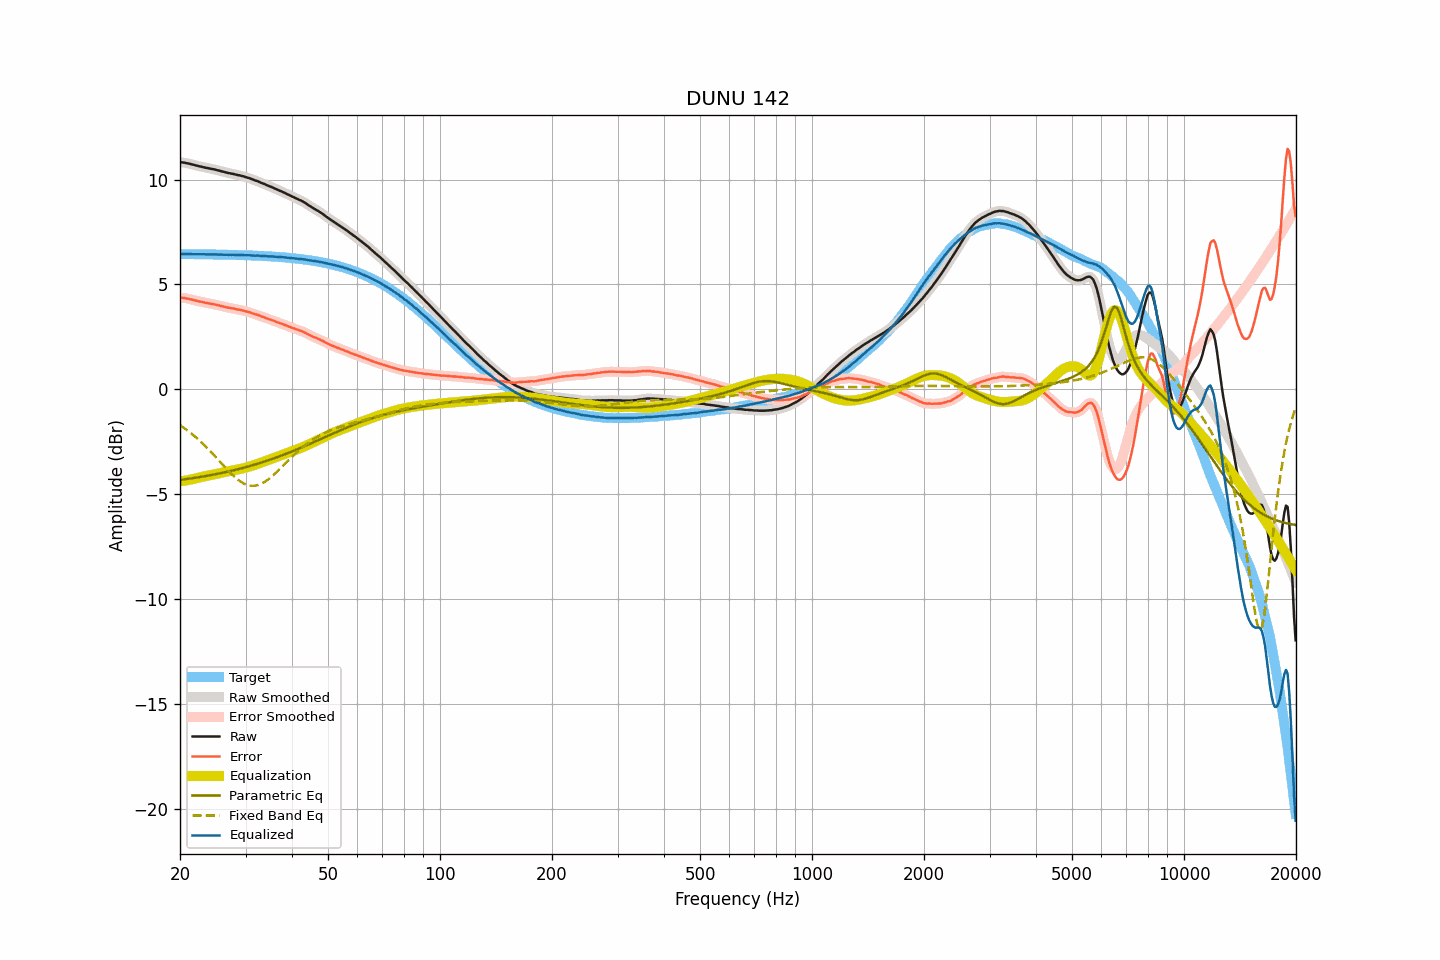

The file beside this chart, header and first rows:
frequency, raw, smoothed, error, error_smoothed, equalization, parametric_eq, fixed_band_eq, equalized_raw, equalized_smoothed, target
20.00, 10.82, 10.82, 4.37, 4.37, -4.38, -4.31, -1.71, 6.44, 6.44, 6.45
20.20, 10.82, 10.82, 4.37, 4.37, -4.37, -4.30, -1.76, 6.45, 6.45, 6.45
20.40, 10.81, 10.81, 4.36, 4.36, -4.36, -4.29, -1.81, 6.45, 6.45, 6.45
20.61, 10.80, 10.80, 4.35, 4.35, -4.35, -4.28, -1.86, 6.45, 6.45, 6.45
20.81, 10.78, 10.78, 4.33, 4.34, -4.33, -4.27, -1.92, 6.45, 6.45, 6.45
21.02, 10.77, 10.77, 4.32, 4.32, -4.32, -4.26, -1.98, 6.45, 6.45, 6.44
21.23, 10.75, 10.75, 4.31, 4.30, -4.30, -4.25, -2.03, 6.45, 6.45, 6.44
21.44, 10.73, 10.73, 4.29, 4.29, -4.29, -4.24, -2.10, 6.44, 6.44, 6.44
21.66, 10.71, 10.71, 4.27, 4.27, -4.27, -4.23, -2.16, 6.44, 6.44, 6.44
21.87, 10.69, 10.69, 4.25, 4.25, -4.25, -4.21, -2.22, 6.44, 6.44, 6.44
22.09, 10.67, 10.67, 4.23, 4.23, -4.23, -4.20, -2.29, 6.44, 6.44, 6.44
22.31, 10.65, 10.65, 4.21, 4.21, -4.21, -4.19, -2.35, 6.44, 6.44, 6.44
22.54, 10.63, 10.63, 4.19, 4.19, -4.19, -4.18, -2.42, 6.44, 6.44, 6.44
22.76, 10.62, 10.62, 4.18, 4.18, -4.18, -4.16, -2.49, 6.44, 6.44, 6.44
22.99, 10.60, 10.60, 4.16, 4.16, -4.16, -4.15, -2.57, 6.44, 6.44, 6.44
23.22, 10.58, 10.58, 4.14, 4.14, -4.14, -4.14, -2.64, 6.44, 6.44, 6.44
23.45, 10.56, 10.56, 4.12, 4.13, -4.13, -4.13, -2.72, 6.43, 6.43, 6.44
23.69, 10.55, 10.55, 4.12, 4.11, -4.11, -4.11, -2.79, 6.43, 6.43, 6.43
23.92, 10.53, 10.53, 4.10, 4.10, -4.10, -4.10, -2.87, 6.43, 6.43, 6.43
24.16, 10.52, 10.52, 4.09, 4.09, -4.08, -4.08, -2.95, 6.43, 6.43, 6.43
24.40, 10.50, 10.50, 4.07, 4.07, -4.07, -4.07, -3.03, 6.43, 6.43, 6.43
24.65, 10.49, 10.49, 4.06, 4.06, -4.05, -4.05, -3.12, 6.43, 6.43, 6.43
24.89, 10.47, 10.47, 4.04, 4.04, -4.04, -4.04, -3.20, 6.43, 6.43, 6.43
25.14, 10.45, 10.45, 4.02, 4.02, -4.02, -4.02, -3.28, 6.43, 6.43, 6.43
25.39, 10.43, 10.43, 4.00, 4.00, -4.00, -4.01, -3.37, 6.42, 6.43, 6.43
25.65, 10.41, 10.41, 3.99, 3.99, -3.99, -3.99, -3.45, 6.42, 6.42, 6.42
25.91, 10.39, 10.39, 3.97, 3.97, -3.97, -3.98, -3.54, 6.42, 6.42, 6.42
26.16, 10.37, 10.37, 3.95, 3.95, -3.95, -3.96, -3.62, 6.42, 6.42, 6.42
26.43, 10.35, 10.35, 3.93, 3.93, -3.93, -3.94, -3.71, 6.42, 6.42, 6.42
26.69, 10.33, 10.33, 3.91, 3.91, -3.91, -3.93, -3.79, 6.41, 6.41, 6.42
26.96, 10.31, 10.31, 3.89, 3.90, -3.90, -3.91, -3.87, 6.41, 6.41, 6.42
27.23, 10.30, 10.30, 3.89, 3.88, -3.88, -3.89, -3.95, 6.42, 6.41, 6.41
27.50, 10.28, 10.28, 3.87, 3.87, -3.87, -3.88, -4.02, 6.41, 6.41, 6.41
27.77, 10.27, 10.27, 3.86, 3.86, -3.85, -3.86, -4.10, 6.41, 6.41, 6.41
28.05, 10.25, 10.25, 3.84, 3.84, -3.84, -3.84, -4.17, 6.41, 6.41, 6.41
28.33, 10.23, 10.23, 3.82, 3.82, -3.83, -3.82, -4.23, 6.40, 6.40, 6.41
28.62, 10.21, 10.21, 3.81, 3.81, -3.81, -3.80, -4.30, 6.40, 6.40, 6.40
28.90, 10.20, 10.20, 3.80, 3.79, -3.79, -3.78, -4.35, 6.40, 6.40, 6.40
29.19, 10.18, 10.18, 3.78, 3.78, -3.78, -3.76, -4.41, 6.40, 6.40, 6.40
29.48, 10.16, 10.16, 3.76, 3.76, -3.76, -3.74, -4.45, 6.40, 6.40, 6.40
29.78, 10.14, 10.14, 3.75, 3.74, -3.74, -3.72, -4.49, 6.40, 6.39, 6.39
30.08, 10.11, 10.11, 3.72, 3.72, -3.72, -3.70, -4.53, 6.39, 6.39, 6.39
30.38, 10.09, 10.09, 3.70, 3.70, -3.70, -3.68, -4.55, 6.39, 6.39, 6.39
30.68, 10.07, 10.07, 3.68, 3.68, -3.68, -3.66, -4.57, 6.39, 6.39, 6.39
30.99, 10.04, 10.04, 3.66, 3.66, -3.66, -3.64, -4.59, 6.38, 6.38, 6.38
31.30, 10.01, 10.01, 3.63, 3.63, -3.63, -3.61, -4.59, 6.38, 6.38, 6.38
31.61, 9.98, 9.98, 3.60, 3.60, -3.61, -3.59, -4.59, 6.37, 6.37, 6.38
31.93, 9.95, 9.95, 3.58, 3.58, -3.58, -3.57, -4.58, 6.37, 6.37, 6.37
32.24, 9.93, 9.93, 3.56, 3.56, -3.55, -3.55, -4.57, 6.37, 6.37, 6.37
32.57, 9.90, 9.90, 3.53, 3.53, -3.53, -3.52, -4.54, 6.37, 6.37, 6.37
32.89, 9.86, 9.86, 3.50, 3.50, -3.50, -3.50, -4.51, 6.36, 6.36, 6.36
33.22, 9.83, 9.83, 3.47, 3.47, -3.47, -3.47, -4.48, 6.36, 6.36, 6.36
33.55, 9.80, 9.80, 3.44, 3.44, -3.44, -3.45, -4.44, 6.36, 6.35, 6.36
33.89, 9.77, 9.77, 3.42, 3.41, -3.42, -3.42, -4.39, 6.35, 6.35, 6.35
34.23, 9.73, 9.73, 3.38, 3.39, -3.39, -3.40, -4.34, 6.34, 6.35, 6.35
34.57, 9.70, 9.70, 3.36, 3.36, -3.36, -3.37, -4.28, 6.34, 6.34, 6.34
34.92, 9.67, 9.67, 3.33, 3.33, -3.33, -3.35, -4.22, 6.34, 6.34, 6.34
35.27, 9.64, 9.64, 3.31, 3.31, -3.30, -3.32, -4.15, 6.34, 6.34, 6.33
35.62, 9.61, 9.61, 3.28, 3.28, -3.28, -3.29, -4.09, 6.33, 6.33, 6.33
35.97, 9.57, 9.57, 3.25, 3.25, -3.25, -3.27, -4.01, 6.32, 6.32, 6.32
... 635 more rows
